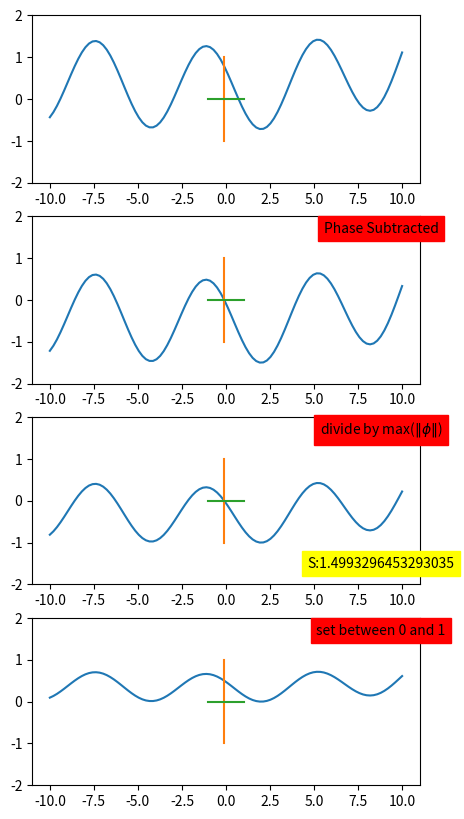
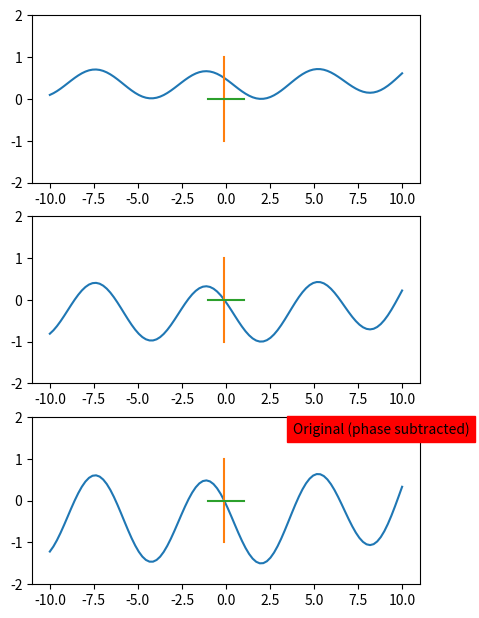
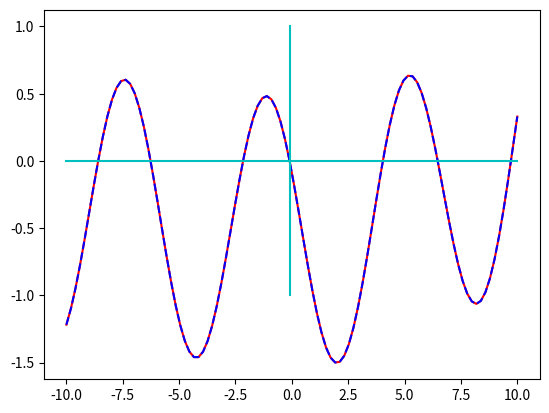

These charts were generated, in order, by the following Python code:
import matplotlib.pyplot as plt
import numpy as np



def convert_to_label(_phi, _x):
    fig = plt.figure(figsize=(5,10))
    gs = fig.add_gridspec(4,1)
    ax = fig.add_subplot(gs[0,0])
    ax.plot(_x, _phi)
    ax.plot([_x[49], _x[49]], [1, -1])
    ax.plot([-1, 1], [0, 0])
    ax.set_ylim([-2, 2])

    # subtract phase at center
    _phi -= _phi[49]

    ax = fig.add_subplot(gs[1,0])
    ax.plot(_x, _phi)
    ax.plot([_x[49], _x[49]], [1, -1])
    ax.plot([-1, 1], [0, 0])
    ax.set_ylim([-2, 2])
    ax.text(0.9, 0.9,"Phase Subtracted", fontsize=10, ha='center', transform=ax.transAxes, backgroundcolor="red")


    # divide by max
    _norm_factor = np.max(np.abs(_phi))
    _phi = _phi / _norm_factor
    ax = fig.add_subplot(gs[2,0])
    ax.plot(_x, _phi)
    ax.plot([_x[49], _x[49]], [1, -1])
    ax.plot([-1, 1], [0, 0])
    ax.text(0.9, 0.1,"S:"+str(_norm_factor), fontsize=10, ha='center', transform=ax.transAxes, backgroundcolor="yellow")
    ax.set_ylim([-2, 2])
    ax.text(0.9, 0.9,r"divide by max($\|\phi\|$)", fontsize=10, ha='center', transform=ax.transAxes, backgroundcolor="red")

    # set between 0 and 1
    _phi+=1
    _phi = _phi / 2
    ax = fig.add_subplot(gs[3,0])
    ax.plot(_x, _phi)
    ax.plot([_x[49], _x[49]], [1, -1])
    ax.plot([-1, 1], [0, 0])
    ax.set_ylim([-2, 2])
    ax.text(0.9, 0.9,"set between 0 and 1", fontsize=10, ha='center', transform=ax.transAxes, backgroundcolor="red")

    return _norm_factor, _phi

def convert_from_label(_phi, _x, _norm_factor):
    fig = plt.figure(figsize=(5,10))
    gs = fig.add_gridspec(4,1)

    # plot input
    ax = fig.add_subplot(gs[0,0])
    ax.plot(_x, _phi)
    ax.plot([_x[49], _x[49]], [1, -1])
    ax.plot([-1, 1], [0, 0])
    ax.set_ylim([-2, 2])

    # set between -1 and 1
    _phi = _phi * 2
    _phi-=1

    # plot input
    ax = fig.add_subplot(gs[1,0])
    ax.plot(_x, _phi)
    ax.plot([_x[49], _x[49]], [1, -1])
    ax.plot([-1, 1], [0, 0])
    ax.set_ylim([-2, 2])

    # multiply by factor
    _phi *= _norm_factor
    # plot input
    ax = fig.add_subplot(gs[2,0])
    ax.plot(_x, _phi)
    ax.plot([_x[49], _x[49]], [1, -1])
    ax.plot([-1, 1], [0, 0])
    ax.set_ylim([-2, 2])
    ax.text(0.9, 0.9,"Original (phase subtracted)", fontsize=10, ha='center', transform=ax.transAxes, backgroundcolor="red")

    return _phi


if __name__ == "__main__":

    x = np.linspace(-10, 10, 100)

    phi = np.sin(x + 10*np.random.rand()) + (2*np.random.rand()-1)*0.01*x**2 + (2*np.random.rand()-1)*0.001*x**3 + (2*np.random.rand()-1)*0.9
    # phi = np.sin(x + 10*np.random.rand())

    phi_original = np.array(phi)
    phi_original -= phi_original[49]
    norm_factor, phi = convert_to_label(phi, x)
    phi_converted = convert_from_label(phi, x, norm_factor)

    plt.figure(3)
    plt.plot(x, phi_original, "r")
    plt.plot(x, phi_converted, "b--")
    plt.plot(x, np.abs(phi_converted-phi_original), "c")
    plt.plot([x[49],x[49]], [-1,1], "c")






    plt.show()

